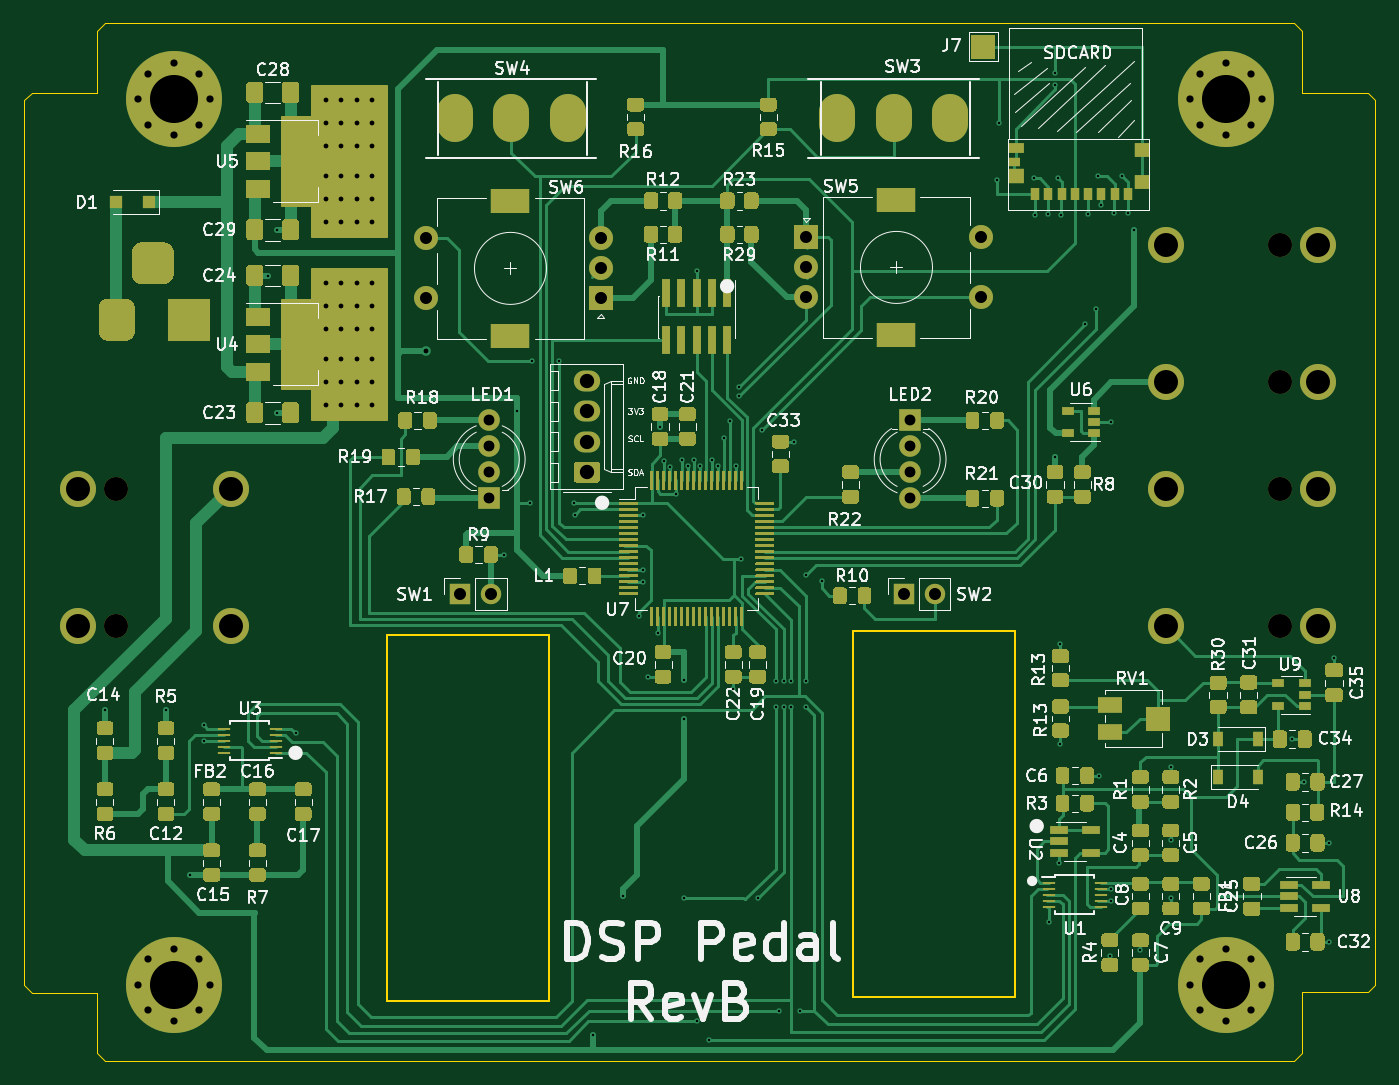
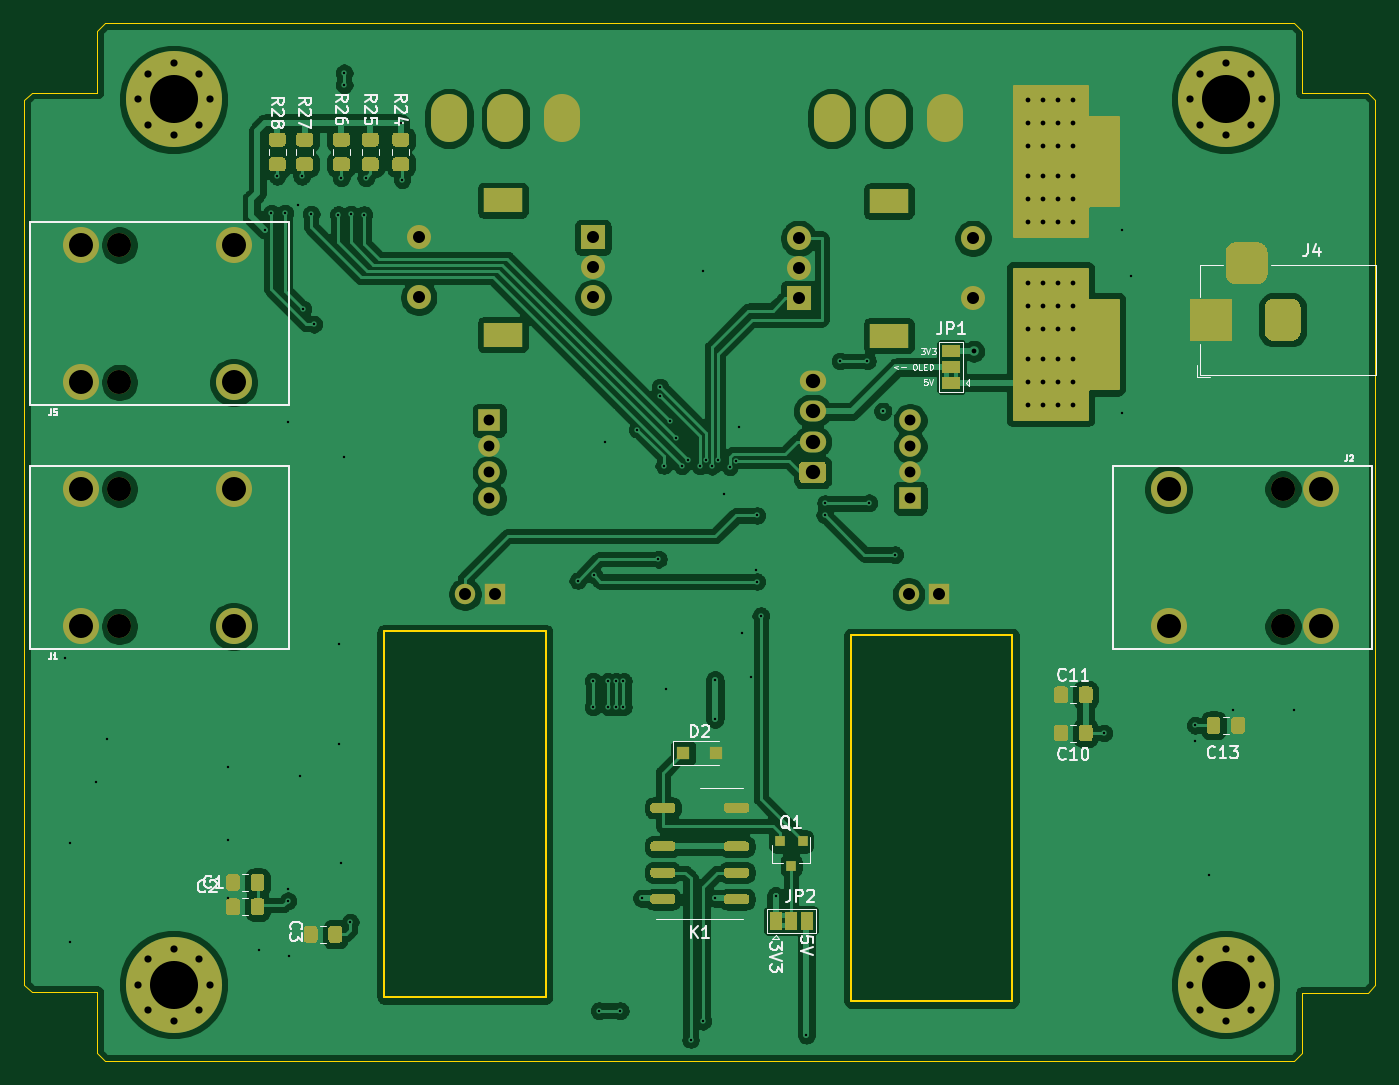
Circuit board: 11 layer files. Board 112.5 x 86.4 mm.
- bottom_copper: CirrusDspPedal-B_Cu.gbr (214848 bytes)
- bottom_mask: CirrusDspPedal-B_Mask.gbr (18202 bytes)
- paste: CirrusDspPedal-B_Paste.gbr (11239 bytes)
- bottom_silk: CirrusDspPedal-B_SilkS.gbr (22582 bytes)
- outline: CirrusDspPedal-Edge_Cuts.gbr (1980 bytes)
- top_copper: CirrusDspPedal-F_Cu.gbr (134532 bytes)
- top_mask: CirrusDspPedal-F_Mask.gbr (72472 bytes)
- paste: CirrusDspPedal-F_Paste.gbr (65745 bytes)
- top_silk: CirrusDspPedal-F_SilkS.gbr (96154 bytes)
- drill: CirrusDspPedal-NPTH.drl (408 bytes)
- drill: CirrusDspPedal-PTH.drl (4107 bytes)

=== bottom_copper: CirrusDspPedal-B_Cu.gbr (214848 bytes, source omitted) ===
=== bottom_mask: CirrusDspPedal-B_Mask.gbr (18202 bytes, source omitted) ===
=== paste: CirrusDspPedal-B_Paste.gbr (11239 bytes, source omitted) ===
=== bottom_silk: CirrusDspPedal-B_SilkS.gbr (22582 bytes, source omitted) ===
=== outline: CirrusDspPedal-Edge_Cuts.gbr ===
%TF.GenerationSoftware,KiCad,Pcbnew,(5.1.7-0-10_14)*%
%TF.CreationDate,2020-11-10T20:06:16+00:00*%
%TF.ProjectId,CirrusDspPedal,43697272-7573-4447-9370-506564616c2e,rev?*%
%TF.SameCoordinates,Original*%
%TF.FileFunction,Profile,NP*%
%FSLAX46Y46*%
G04 Gerber Fmt 4.6, Leading zero omitted, Abs format (unit mm)*
G04 Created by KiCad (PCBNEW (5.1.7-0-10_14)) date 2020-11-10 20:06:16*
%MOMM*%
%LPD*%
G01*
G04 APERTURE LIST*
%TA.AperFunction,Profile*%
%ADD10C,0.150000*%
%TD*%
%TA.AperFunction,Profile*%
%ADD11C,0.050000*%
%TD*%
G04 APERTURE END LIST*
D10*
X122555000Y-105513799D02*
X136012121Y-105513799D01*
X174879000Y-105203533D02*
X174879000Y-135683532D01*
X161390876Y-135683532D02*
X161390876Y-105203533D01*
X174879000Y-135683532D02*
X161390876Y-135683532D01*
X161390876Y-105203533D02*
X174879000Y-105203533D01*
X136012121Y-105513799D02*
X136012121Y-135993798D01*
X122555000Y-135993798D02*
X122555000Y-105513799D01*
X136012121Y-135993798D02*
X122555000Y-135993798D01*
D11*
X98425000Y-55181500D02*
X99060000Y-54546500D01*
X98425000Y-60325000D02*
X98425000Y-55181500D01*
X92964000Y-60325000D02*
X98425000Y-60325000D01*
X92329000Y-60960000D02*
X92964000Y-60325000D01*
X92329000Y-134683500D02*
X92329000Y-60960000D01*
X92964000Y-135318500D02*
X92329000Y-134683500D01*
X98425000Y-135318500D02*
X92964000Y-135318500D01*
X98425000Y-140335000D02*
X98425000Y-135318500D01*
X99060000Y-140970000D02*
X98425000Y-140335000D01*
X198120000Y-140970000D02*
X99060000Y-140970000D01*
X198755000Y-140335000D02*
X198120000Y-140970000D01*
X198755000Y-135255000D02*
X198755000Y-140335000D01*
X204216000Y-135255000D02*
X198755000Y-135255000D01*
X204851000Y-134620000D02*
X204216000Y-135255000D01*
X204851000Y-60960000D02*
X204851000Y-134620000D01*
X204216000Y-60325000D02*
X204851000Y-60960000D01*
X198755000Y-60325000D02*
X204216000Y-60325000D01*
X198755000Y-55181500D02*
X198755000Y-60325000D01*
X198120000Y-54546500D02*
X198755000Y-55181500D01*
X99060000Y-54546500D02*
X198120000Y-54546500D01*
M02*

=== top_copper: CirrusDspPedal-F_Cu.gbr (134532 bytes, source omitted) ===
=== top_mask: CirrusDspPedal-F_Mask.gbr (72472 bytes, source omitted) ===
=== paste: CirrusDspPedal-F_Paste.gbr (65745 bytes, source omitted) ===
=== top_silk: CirrusDspPedal-F_SilkS.gbr (96154 bytes, source omitted) ===
=== drill: CirrusDspPedal-NPTH.drl ===
M48
; DRILL file {KiCad (5.1.7-0-10_14)} date Tuesday, November 10, 2020 at 08:06:18 PM
; FORMAT={-:-/ absolute / inch / decimal}
; #@! TF.CreationDate,2020-11-10T20:06:18+00:00
; #@! TF.GenerationSoftware,Kicad,Pcbnew,(5.1.7-0-10_14)
; #@! TF.FileFunction,NonPlated,1,2,NPTH
FMAT,2
INCH
T1C0.0787
%
G90
G05
T1
X7.7525Y-2.875
X7.7525Y-3.325
X3.9375Y-3.675
X3.9375Y-4.125
X7.7525Y-3.675
X7.7525Y-4.125
T0
M30

=== drill: CirrusDspPedal-PTH.drl ===
M48
; DRILL file {KiCad (5.1.7-0-10_14)} date Tuesday, November 10, 2020 at 08:06:18 PM
; FORMAT={-:-/ absolute / inch / decimal}
; #@! TF.CreationDate,2020-11-10T20:06:18+00:00
; #@! TF.GenerationSoftware,Kicad,Pcbnew,(5.1.7-0-10_14)
; #@! TF.FileFunction,Plated,1,2,PTH
FMAT,2
INCH
T1C0.0079
T2C0.0157
T3C0.0236
T4C0.0354
T5C0.0394
T6C0.0469
T7C0.0591
T8C0.0787
T9C0.1575
%
G90
G05
T1
X3.9Y-4.4
X4.1Y-4.4
X4.1804Y-4.9404
X4.225Y-4.45
X4.225Y-4.5006
X4.435Y-2.975
X4.465Y-2.825
X4.465Y-3.425
X4.525Y-4.475
X5.21Y-3.89
X5.25Y-3.42
X5.295Y-3.72
X5.3Y-3.255
X5.39Y-3.255
X5.4376Y-3.7224
X5.44Y-3.76
X5.5Y-5.465
X5.6Y-5.01
X5.65Y-4.09
X5.6633Y-3.7617
X5.6633Y-3.9783
X5.6639Y-3.9389
X5.6804Y-4.2904
X5.7125Y-4.1475
X5.72Y-3.47
X5.7317Y-3.5817
X5.7514Y-3.6014
X5.7711Y-3.69
X5.7908Y-3.5808
X5.8Y-4.3
X5.8Y-4.43
X5.8Y-5.0164
X5.8105Y-3.6005
X5.83Y-3.58
X5.84Y-2.96
X5.84Y-5.42
X5.85Y-3.6
X5.88Y-5.48
X5.8892Y-3.5808
X5.9089Y-3.5989
X5.9286Y-3.5086
X5.9483Y-3.4533
X5.96Y-4.33
X5.968Y-3.598
X5.98Y-3.34
X5.98Y-3.37
X5.985Y-3.905
X6.04Y-5.0164
X6.055Y-3.48
X6.1Y-4.305
X6.1Y-4.39
X6.11Y-5.385
X6.125Y-4.305
X6.125Y-4.39
X6.15Y-4.305
X6.15Y-4.39
X6.16Y-3.52
X6.18Y-5.385
X6.1975Y-3.9575
X6.2Y-4.305
X6.2Y-4.39
X6.25Y-3.975
X6.8255Y-2.6605
X6.83Y-2.475
X6.945Y-2.655
X6.95Y-2.775
X6.9935Y-2.7735
X6.9954Y-5.0954
X7.015Y-2.31
X7.015Y-2.35
X7.015Y-3.57
X7.025Y-2.655
X7.0269Y-4.9019
X7.0325Y-4.1825
X7.0325Y-4.5125
X7.035Y-2.775
X7.115Y-3.135
X7.1235Y-2.7735
X7.15Y-3.085
X7.155Y-2.65
X7.16Y-4.615
X7.167Y-2.743
X7.195Y-5.205
X7.1997Y-4.9853
X7.1997Y-5.0247
X7.2Y-3.455
X7.21Y-2.77
X7.235Y-2.65
X7.254Y-2.771
X7.275Y-2.825
X7.295Y-5.185
X7.395Y-4.585
X7.395Y-4.825
X7.395Y-5.015
X7.7925Y-4.495
X7.83Y-4.635
X7.915Y-4.835
X7.915Y-5.16
X7.93Y-4.23
T2
X4.625Y-2.4
X4.625Y-2.475
X4.625Y-2.55
X4.625Y-2.65
X4.625Y-2.725
X4.625Y-2.8
X4.625Y-3.0
X4.625Y-3.075
X4.625Y-3.15
X4.625Y-3.25
X4.625Y-3.325
X4.625Y-3.4
X4.675Y-2.4
X4.675Y-2.475
X4.675Y-2.55
X4.675Y-2.65
X4.675Y-2.725
X4.675Y-2.8
X4.675Y-3.0
X4.675Y-3.075
X4.675Y-3.15
X4.675Y-3.25
X4.675Y-3.325
X4.675Y-3.4
X4.725Y-2.4
X4.725Y-2.475
X4.725Y-2.55
X4.725Y-2.65
X4.725Y-2.725
X4.725Y-2.8
X4.725Y-3.0
X4.725Y-3.075
X4.725Y-3.15
X4.725Y-3.25
X4.725Y-3.325
X4.725Y-3.4
X4.775Y-2.4
X4.775Y-2.475
X4.775Y-2.55
X4.775Y-2.65
X4.775Y-2.725
X4.775Y-2.8
X4.775Y-3.0
X4.775Y-3.075
X4.775Y-3.15
X4.775Y-3.25
X4.775Y-3.325
X4.775Y-3.4
X4.9512Y-3.2238
T3
X4.0069Y-5.3
X4.0415Y-5.2165
X4.0415Y-5.3835
X4.125Y-5.1819
X4.125Y-5.4181
X4.2085Y-5.2165
X4.2085Y-5.3835
X4.2431Y-5.3
X7.4569Y-5.3
X7.4915Y-5.2165
X7.4915Y-5.3835
X7.575Y-5.1819
X7.575Y-5.4181
X7.6585Y-5.2165
X7.6585Y-5.3835
X7.6931Y-5.3
X7.4569Y-2.3975
X7.4915Y-2.314
X7.4915Y-2.481
X7.575Y-2.2794
X7.575Y-2.5156
X7.6585Y-2.314
X7.6585Y-2.481
X7.6931Y-2.3975
X4.0069Y-2.3975
X4.0415Y-2.314
X4.0415Y-2.481
X4.125Y-2.2794
X4.125Y-2.5156
X4.2085Y-2.314
X4.2085Y-2.481
X4.2431Y-2.3975
T4
X5.16Y-3.45
X5.16Y-3.535
X5.16Y-3.62
X5.16Y-3.705
X6.54Y-3.45
X6.54Y-3.535
X6.54Y-3.62
X6.54Y-3.705
T5
X4.9541Y-2.8531
X4.9541Y-3.05
X5.525Y-2.8531
X5.525Y-2.9516
X5.525Y-3.05
X5.065Y-4.02
X5.165Y-4.02
X6.52Y-4.02
X6.62Y-4.02
X6.2Y-2.85
X6.2Y-2.9484
X6.2Y-3.0469
X6.7709Y-2.85
X6.7709Y-3.0469
T6
X5.48Y-3.32
X5.48Y-3.42
X5.48Y-3.52
X5.48Y-3.62
T8
X7.3775Y-2.875
X7.3775Y-3.325
X7.8775Y-2.875
X7.8775Y-3.325
X3.8125Y-3.675
X3.8125Y-4.125
X4.3125Y-3.675
X4.3125Y-4.125
X7.3775Y-3.675
X7.3775Y-4.125
X7.8775Y-3.675
X7.8775Y-4.125
T9
X4.125Y-2.3975
X4.125Y-5.3
X7.575Y-5.3
X7.575Y-2.3975
T5
G00X3.9388Y-3.0806
M15
G01X3.9388Y-3.1594
M16
G05
G00X4.0175Y-2.935
M15
G01X4.0963Y-2.935
M16
G05
G00X4.175Y-3.0806
M15
G01X4.175Y-3.1594
M16
G05
G00X5.0467Y-2.4797
M15
G01X5.0467Y-2.4403
M16
G05
G00X5.2317Y-2.4797
M15
G01X5.2317Y-2.4403
M16
G05
G00X5.4167Y-2.4797
M15
G01X5.4167Y-2.4403
M16
G05
G00X6.3018Y-2.4797
M15
G01X6.3018Y-2.4403
M16
G05
G00X6.4868Y-2.4797
M15
G01X6.4868Y-2.4403
M16
G05
G00X6.6719Y-2.4797
M15
G01X6.6719Y-2.4403
M16
G05
T7
G00X6.4697Y-2.728
M15
G01X6.5209Y-2.728
M16
G05
G00X6.4697Y-3.1689
M15
G01X6.5209Y-3.1689
M16
G05
G00X5.2553Y-2.7311
M15
G01X5.2041Y-2.7311
M16
G05
G00X5.2553Y-3.172
M15
G01X5.2041Y-3.172
M16
G05
T0
M30
